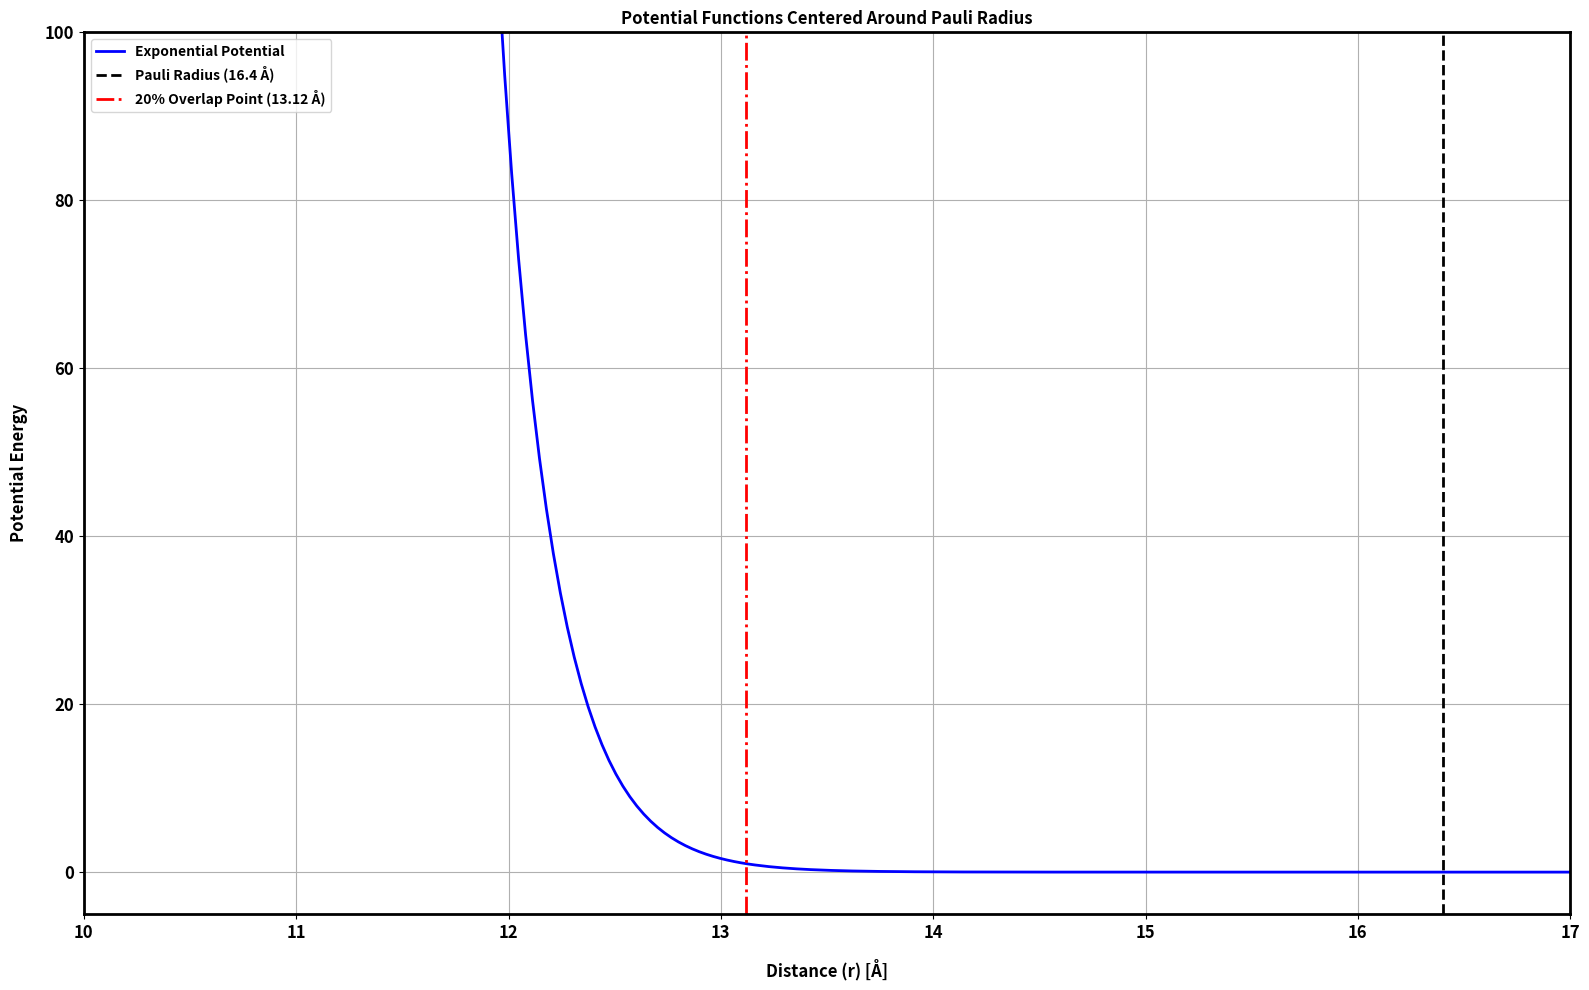

Here is the Python script that generated this plot:
import numpy as np
import matplotlib.pyplot as plt

# Given parameters
r_Pauli = 16.4  # Pauli radius in Angstroms
overlap_distance = r_Pauli - 0.2 * r_Pauli
r_values = np.linspace(0.1, 2 * r_Pauli, 1000)
delta_r = r_values - overlap_distance

# Potential function parameters (hypothetical for visualization)
a = 1  # amplitude
b = 4  # decay rate for exponential
c = 1  # offset for logarithmic and softened power potential
n = 6  # power for softened power potential
d = 1.5

# Exponential Potential
V_exp = a * np.exp(-b * delta_r)

# tanh Potential
V_tanh = -a * (np.tanh(d*(delta_r)) - 1)

# Logarithmic Potential
V_log = a * np.log((delta_r + c)/b ) * -V_tanh 
          
# Modified Gaussian Potential
V_gauss = a * (np.exp(-(delta_r**2)/2*b**2) - 1)

# inverse Polynomial Potential
V_invPol = (a/(delta_r)**2) - b

# Calculate potential values for each sigma
V_comb = V_exp * V_tanh/a

# Plot
plt.figure(figsize=(16, 10))

plt.plot(r_values, V_exp, label='Exponential Potential', color='blue', linewidth=2)
#plt.plot(r_values, V_log, label='Logarithmic Potential', color='green', linewidth=2)
#plt.plot(r_values, V_gauss, label='Modified Gaussian Potential', color='red', linewidth=2)
#plt.plot(r_values, V_tanh, label='Hyperbolic Tangent Potential', color='black', linewidth=2)
#plt.plot(r_values, V_invPol, label='Inverse Polynomial Potential', color='magenta', linewidth=2)
#plt.plot(r_values, V_comb, label=f'Tanh-Exp', color ='black',linewidth=2)
plt.axvline(x=r_Pauli, label=f"Pauli Radius ({r_Pauli} \u00C5)", color='black', linestyle='--', linewidth=2)
plt.axvline(x=overlap_distance, label=f"20% Overlap Point ({overlap_distance} Å)", color='red', linestyle='-.',  linewidth=2)
plt.title('Potential Functions Centered Around Pauli Radius', fontweight='bold', fontsize=12)
plt.xlabel('Distance (r) [Å]',fontweight='bold', fontsize=12, labelpad=12)
plt.ylabel('Potential Energy',fontweight='bold', fontsize=12, labelpad=12)
plt.legend(prop={'weight':'bold'})
plt.grid(True)
for spine in plt.gca().spines.values():
    spine.set_linewidth(2)

plt.legend(prop={'weight':'bold'})
plt.tick_params(axis='both', which='major', labelsize=12)
plt.xticks(fontweight='bold')
plt.yticks(fontweight='bold')
plt.ylim([-5, 100])
plt.xlim([10, 17])
plt.tight_layout()
plt.show()
